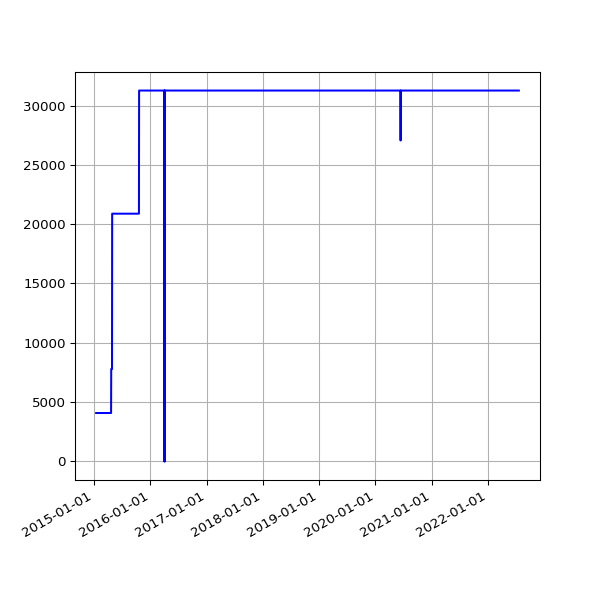

The file beside this chart, header and first rows:
date, value
2015-01-14 02:25:05 +0000, 4083
2015-01-15 02:17:41 +0000, 4083
2015-01-16 02:45:10 +0000, 4083
2015-01-17 02:23:33 +0000, 4083
2015-01-18 02:24:16 +0000, 4083
2015-01-19 02:28:33 +0000, 4083
2015-01-20 02:29:20 +0000, 4083
2015-01-21 02:29:20 +0000, 4083
2015-01-22 02:24:08 +0000, 4083
2015-01-23 02:28:52 +0000, 4083
2015-01-24 02:21:55 +0000, 4083
2015-01-25 02:19:33 +0000, 4083
2015-01-26 02:23:29 +0000, 4083
2015-01-27 02:39:09 +0000, 4083
2015-01-28 02:31:51 +0000, 4083
2015-01-29 02:35:26 +0000, 4083
2015-01-30 04:38:45 +0000, 4083
2015-01-31 02:20:09 +0000, 4083
2015-02-01 02:18:26 +0000, 4083
2015-02-02 02:23:17 +0000, 4083
2015-02-03 02:35:02 +0000, 4083
2015-02-04 02:22:32 +0000, 4083
2015-02-05 02:23:09 +0000, 4083
2015-02-06 02:22:13 +0000, 4083
2015-02-07 02:06:23 +0000, 4083
2015-02-08 02:03:34 +0000, 4083
2015-02-09 02:21:09 +0000, 4083
2015-02-10 02:35:33 +0000, 4083
2015-02-11 02:01:42 +0000, 4083
2015-02-12 03:08:40 +0000, 4083
2015-02-13 02:10:34 +0000, 4083
2015-02-14 02:06:14 +0000, 4083
2015-02-15 02:04:16 +0000, 4083
2015-02-16 02:23:09 +0000, 4083
2015-02-17 02:26:02 +0000, 4083
2015-02-18 02:32:52 +0000, 4083
2015-02-19 02:39:30 +0000, 4083
2015-02-20 02:35:54 +0000, 4083
2015-02-21 01:57:35 +0000, 4083
2015-02-22 02:01:19 +0000, 4083
2015-02-23 02:22:54 +0000, 4083
2015-02-24 02:26:12 +0000, 4083
2015-02-25 02:45:48 +0000, 4083
2015-02-26 02:50:08 +0000, 4083
2015-02-27 02:52:01 +0000, 4083
2015-02-28 02:06:18 +0000, 4083
2015-03-01 02:03:07 +0000, 4083
2015-03-02 02:33:12 +0000, 4083
2015-03-03 02:40:34 +0000, 4083
2015-03-04 02:51:31 +0000, 4083
2015-03-05 02:24:54 +0000, 4083
2015-03-06 02:17:43 +0000, 4083
2015-03-07 02:04:13 +0000, 4083
2015-03-08 01:55:32 +0000, 4083
2015-03-09 02:09:44 +0000, 4083
2015-03-10 02:18:54 +0000, 4083
2015-03-11 02:42:45 +0000, 4083
2015-03-12 02:09:27 +0000, 4083
2015-03-13 02:05:27 +0000, 4083
2015-03-14 02:03:51 +0000, 4083
... 2,096 more rows
